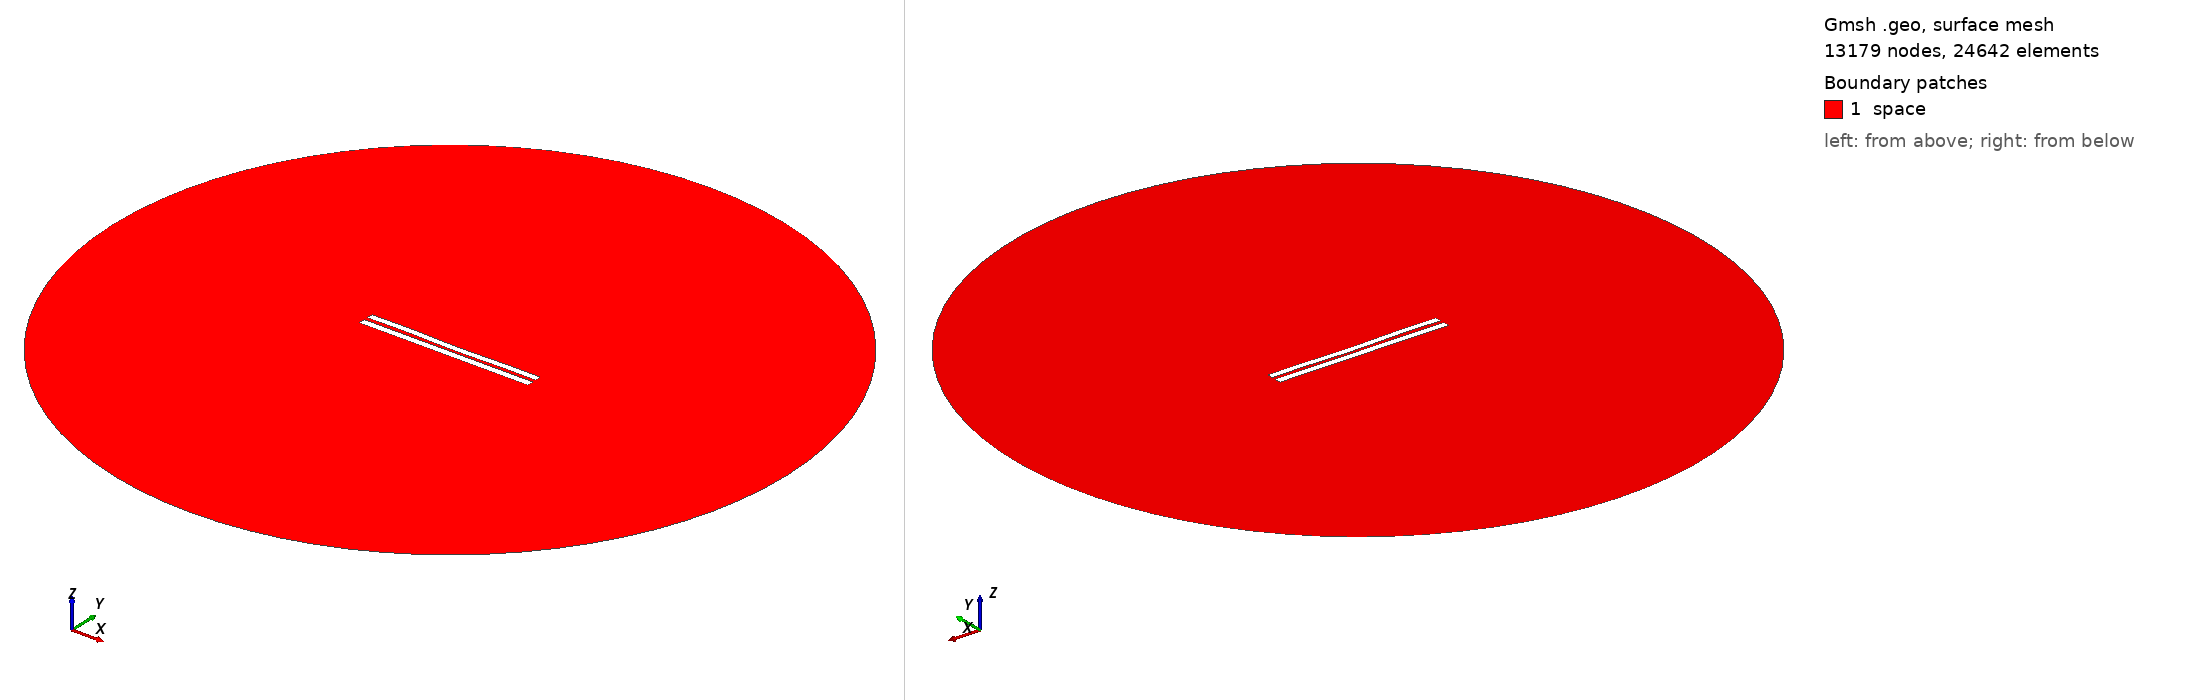

Gmsh geometry script, surface-meshed: 13179 nodes, 24642 surface elements. Boundary patches (legend numbers): 1 space. Left view from above one corner, right view from below the opposite corner. Legend entries are the model's physical surfaces. The drawing asked Gmsh for element sizes between 1% and 20% of the model's largest extent; the script's own settings can give other sizes.

=== 5020.geo (drawn) ===
//---------------------------------------
// Geometry kernel
//---------------------------------------

SetFactory("OpenCASCADE");



//---------------------------------------
// Parameters of the geometry
//---------------------------------------

// Overetch of the upper plate
overetch = 0.125;

// Distance between the plates
distance = 2.25;

// Discretization over the x axis (for the deformation)
nx = 50; 

// Length of the plate
L = 100 - overetch; 

// Number of modes
n = 4; 

// 1st mode coefficient
coeff(1) = -0.15;
beta(1) = 0.596864 * 3.1415926535 / L;

// 2nd mode coefficient
coeff(2) = -0.15;
beta(2) = 1.49418 * 3.1415926535 / L;

// 3rd mode coefficient
coeff(3) = 0.07499999999999998;
beta(3) = 2.50025 * 3.1415926535 / L;

// 4th mode coefficient
coeff(4) = 0.15;
beta(4) = 3.49999 * 3.1415926535 / L;



//---------------------------------------
// Upper plate (deformed rectangle)
//---------------------------------------

// Coordiantes of the upper plate
xmin = -50;
xmax = 50 - overetch;

// Height of the upper plate
yheight = 4 - 2 * overetch;

// Indexes of the points
UpperID[] = {};
LowerID[] = {};
LeftID[] = {};
RightID[] = {};

// Point index
p = 1;

// Horizontal edges
For i In {1:nx}
    x = xmin + (i-1)*(xmax - xmin)/(nx-1);

    y_bottom = distance / 2 + overetch;
    For j In {1:n}
        C = (Cosh(beta(j)*L) + Cos(beta(j)*L)) / (Sinh(beta(j)*L) + Sin(beta(j)*L));
        y_bottom  = y_bottom + coeff(j) * (Cosh(beta(j)*(x+50)) - Cos(beta(j)*(x+50)) - C * (Sinh(beta(j)*(x+50)) - Sin(beta(j)*(x+50))));
    EndFor

    y_top = y_bottom + yheight;

    Point(p) = {x, y_top, 0, 1.0};
    UpperID[i] = p;
    p = p + 1;

    Point(p) = {x, y_bottom, 0, 1.0};
    LowerID[i] = p;
    p = p + 1;
EndFor

// Create point lists
UpperPts[] = {}; LowerPts[] = {};
For i In {1:nx}
  UpperPts[] += {UpperID[i]};
  LowerPts[] += {LowerID[i]};
EndFor

// Build splines
Spline(1) = {UpperPts[]};
Spline(2) = {LowerPts[]};
Line(3) = {LowerPts[nx-1], UpperPts[nx-1]};
Line(4) = {LowerPts[0], UpperPts[0]};

// Build the plane surface
Curve Loop(1) = {2, 3, -1, -4};
Plane Surface(1) = {1};



//---------------------------------------
// Lower plate (rectangle)
//---------------------------------------

// Vertices
Point(1001) = {-50, -1, 0, 1.0};
Point(1002) = { 50, -1, 0, 1.0};
Point(1003) = { 50,  -5, 0, 1.0};
Point(1004) = {-50,  -5, 0, 1.0};

// Edges
Line(5) = {1001, 1002};
Line(6) = {1002, 1003};
Line(7) = {1003, 1004};
Line(8) = {1004, 1001};

// Plane surface
Line Loop(2) = {5, 6, 7, 8};
Plane Surface(2) = {2}; 



//---------------------------------------
// Outer (fictious) boundary
//---------------------------------------

// Points
Point(1005) = {0, 0, 0};       // Center
Point(1006) = {200, 0, 0};     // Start point
Point(1007) = {0, 200, 0};     // 90 degrees
Point(1008) = {-200, 0, 0};    // 180 degrees
Point(1009) = {0, -200, 0};    // 270 degrees

// Circle arcs (each needs start, center, end)
Circle(9) = {1006, 1005, 1007};
Circle(10) = {1007, 1005, 1008};
Circle(11) = {1008, 1005, 1009};
Circle(12) = {1009, 1005, 1006};

// Plane surface for the entire domain
Curve Loop(3) = {9, 10, 11, 12};
Surface(3) = {3};

// Subtract the plates from the whole domain to obtain the actual domain where we want to solve the equations
BooleanDifference{ Surface{3}; Delete; }{ Surface{1}; Surface{2}; Delete; }




//---------------------------------------
// Transfinite Lines/Curves
//---------------------------------------

// Set the number of points on the boundaries
r = 7;

// Plates
Transfinite Curve {1, 2} = 50*r Using Progression 1;
Transfinite Curve {3, 4} = 2*r Using Progression 1;
Transfinite Line {5, 7} = 50*r Using Progression 1;
Transfinite Line {6, 8} = 2*r Using Progression 1;

// Outer boundary
Transfinite Line {9, 10, 11, 12} = 20 Using Progression 1;



//---------------------------------------
// Physical groups
//---------------------------------------                

// Physical curves (boundaries)
Physical Line("force_segment", 10) = {2};
Physical Line("upper_plate", 11) = {1, 3, 4};
Physical Line("lower_plate", 12) = {5, 6, 7, 8};
Physical Line("boundary", 20) = {9, 10, 11, 12};

// Physical Surfaces
Physical Surface("space", 30) = {3};



//---------------------------------------
// 6. Generate the Mesh
//---------------------------------------

// 2D mesh generation
Mesh 2;
